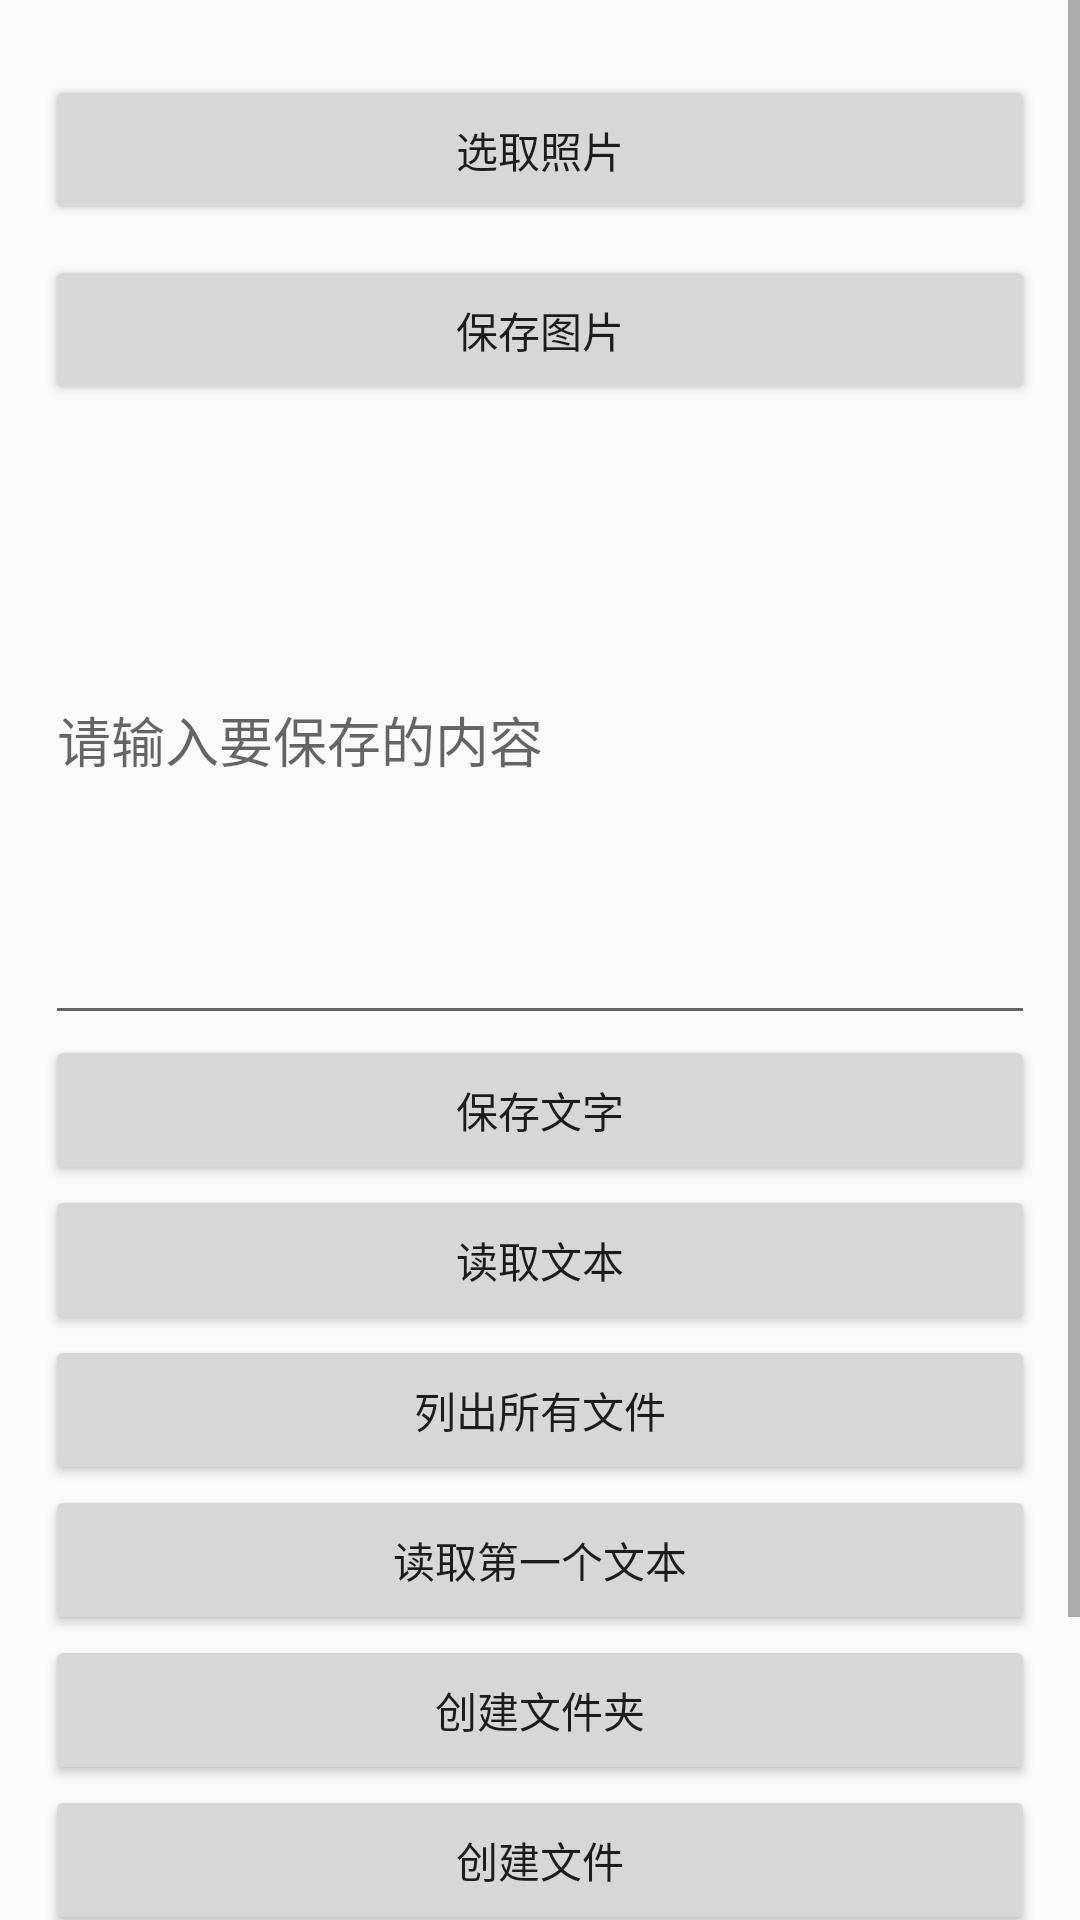

This screen was rendered from an Android layout file. Write that file and the resources it references.
<!-- AndroidManifest.xml: application theme AppTheme -->
<!-- res/layout/activity_storage.xml -->
<?xml version="1.0" encoding="utf-8"?>
<layout xmlns:android="http://schemas.android.com/apk/res/android"
    xmlns:app="http://schemas.android.com/apk/res-auto"
    xmlns:tools="http://schemas.android.com/tools">
    <ScrollView
        android:layout_width="match_parent"
        android:layout_height="match_parent">
        <androidx.constraintlayout.widget.ConstraintLayout
            android:layout_width="match_parent"
            android:layout_height="match_parent"
            tools:context=".storage.StorageActivity"
            android:padding="15dp">

            <ImageView
                android:id="@+id/selected_image"
                android:layout_width="0dp"
                android:layout_height="0dp"
                app:layout_constraintDimensionRatio="16:9"
                app:layout_constraintTop_toTopOf="parent"
                app:layout_constraintLeft_toLeftOf="parent"
                app:layout_constraintRight_toRightOf="parent"
                android:visibility="gone"/>

            <Button
                android:id="@+id/select_image_btn"
                android:layout_width="match_parent"
                android:layout_height="50dp"
                app:layout_constraintTop_toBottomOf="@id/selected_image"
                android:layout_marginTop="10dp"
                android:text="选取照片"/>

            <Button
                android:id="@+id/save_image_btn"
                android:layout_width="match_parent"
                android:layout_height="50dp"
                app:layout_constraintTop_toBottomOf="@id/select_image_btn"
                android:layout_marginTop="10dp"
                android:text="保存图片"/>

            <EditText
                android:id="@+id/text_input"
                android:layout_width="match_parent"
                android:layout_height="200dp"
                android:layout_marginTop="10dp"
                app:layout_constraintTop_toBottomOf="@id/save_image_btn"
                android:hint="请输入要保存的内容"
                android:imeOptions="actionDone">
            </EditText>

            <Button
                android:id="@+id/save_text_btn"
                android:layout_width="match_parent"
                android:layout_height="50dp"
                app:layout_constraintTop_toBottomOf="@id/text_input"
                android:text="保存文字">
            </Button>

            <Button
                android:id="@+id/read_text_btn"
                android:layout_width="match_parent"
                android:layout_height="50dp"
                app:layout_constraintTop_toBottomOf="@id/save_text_btn"
                android:text="读取文本">
            </Button>

            <Button
                android:id="@+id/list_btn"
                android:layout_width="match_parent"
                android:layout_height="50dp"
                app:layout_constraintTop_toBottomOf="@id/read_text_btn"
                android:text="列出所有文件"/>

            <Button
                android:id="@+id/read_first_btn"
                android:layout_width="match_parent"
                android:layout_height="50dp"
                app:layout_constraintTop_toBottomOf="@id/list_btn"
                android:text="读取第一个文本"/>

            <Button
                android:id="@+id/create_dir"
                android:layout_width="match_parent"
                android:layout_height="50dp"
                app:layout_constraintTop_toBottomOf="@id/read_first_btn"
                android:text="创建文件夹"/>

            <Button
                android:id="@+id/create_file"
                android:layout_width="match_parent"
                android:layout_height="50dp"
                app:layout_constraintTop_toBottomOf="@id/create_dir"
                android:text="创建文件"/>

            <Button
                android:id="@+id/copy_file"
                android:layout_width="match_parent"
                android:layout_height="50dp"
                app:layout_constraintTop_toBottomOf="@id/create_file"
                android:text="复制文件"/>

            <Button
                android:id="@+id/provide_file"
                android:layout_width="match_parent"
                android:layout_height="50dp"
                app:layout_constraintTop_toBottomOf="@id/copy_file"
                android:text="提供文件"/>

        </androidx.constraintlayout.widget.ConstraintLayout>
    </ScrollView>
</layout>
<!-- resources referenced by this layout -->
<resources>
  <style name="AppTheme" parent="Theme.AppCompat.Light.DarkActionBar">
          
          <item name="colorPrimary">@color/colorPrimary</item>
          <item name="colorPrimaryDark">@color/colorPrimaryDark</item>
          <item name="colorAccent">@color/colorAccent</item>
      </style>
  <color name="colorPrimary">#6200EE</color>
  <color name="colorPrimaryDark">#3700B3</color>
  <color name="colorAccent">#03DAC5</color>
</resources>
